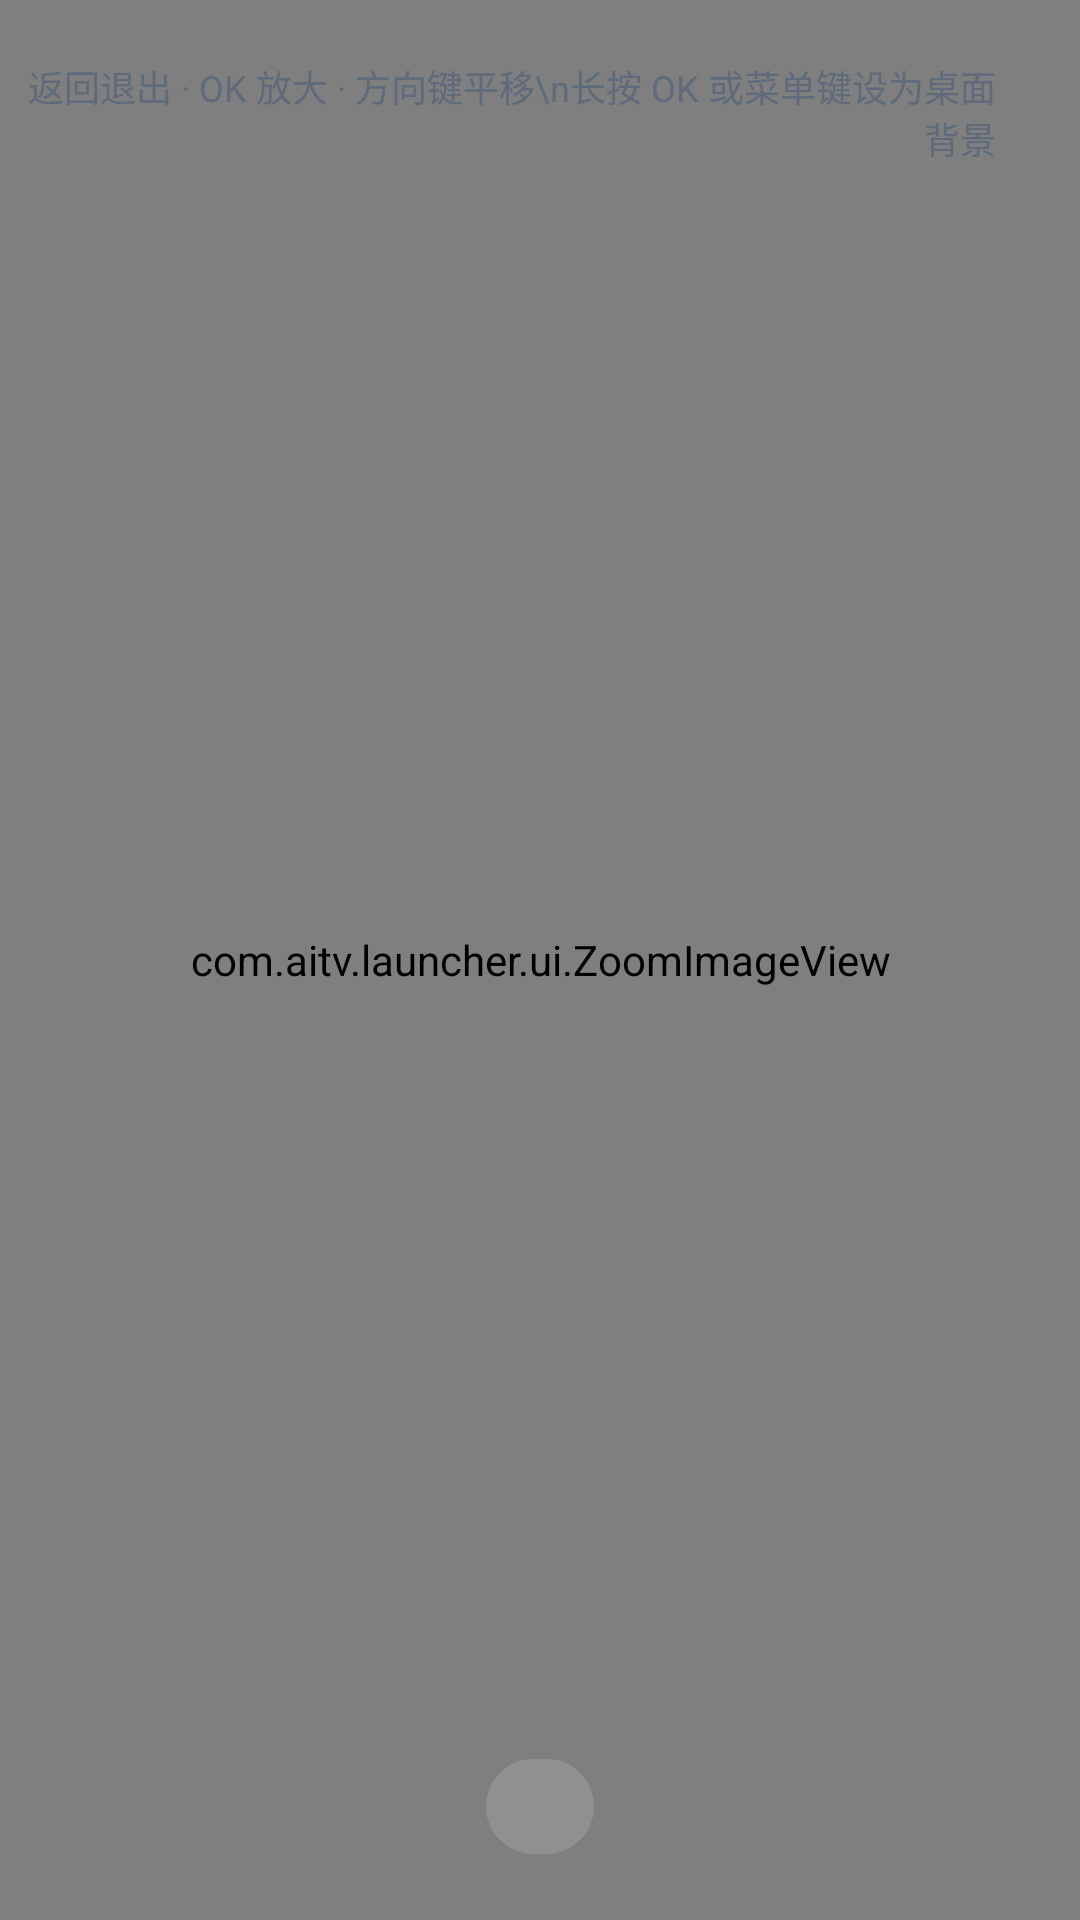

Produce the Android XML layout that renders to this screen, including the resource entries it uses.
<!-- AndroidManifest.xml: activity theme BlackTheme -->
<!-- res/layout/activity_photo_view.xml -->
<?xml version="1.0" encoding="utf-8"?>
<FrameLayout xmlns:android="http://schemas.android.com/apk/res/android"
    android:layout_width="match_parent"
    android:layout_height="match_parent"
    android:background="@color/black">

    <com.aitv.launcher.ui.ZoomImageView
        android:id="@+id/zoomImage"
        android:layout_width="match_parent"
        android:layout_height="match_parent" />

    <TextView
        android:id="@+id/photoName"
        android:layout_width="wrap_content"
        android:layout_height="wrap_content"
        android:layout_gravity="bottom|center_horizontal"
        android:layout_marginBottom="22dp"
        android:background="@drawable/bg_pill"
        android:paddingStart="18dp"
        android:paddingTop="7dp"
        android:paddingEnd="18dp"
        android:paddingBottom="7dp"
        android:text=""
        android:textColor="@color/text_dim"
        android:textSize="13sp" />

    <TextView
        android:layout_width="wrap_content"
        android:layout_height="wrap_content"
        android:layout_gravity="top|end"
        android:layout_marginTop="20dp"
        android:layout_marginEnd="28dp"
        android:gravity="end"
        android:maxLines="2"
        android:text="返回退出 · OK 放大 · 方向键平移\n长按 OK 或菜单键设为桌面背景"
        android:textColor="@color/text_faint"
        android:textSize="12sp" />
</FrameLayout>
<!-- resources referenced by this layout -->
<resources>
  <color name="black">#FF000000</color>
  <color name="text_dim">#9AA7B8</color>
  <color name="text_faint">#5F6B7A</color>
  <!-- drawable bg_pill (drawable) -->
  <?xml version="1.0" encoding="utf-8"?>
  <selector xmlns:android="http://schemas.android.com/apk/res/android">
      <item android:state_focused="true">
          <shape android:shape="rectangle">
              <corners android:radius="999dp" />
              <solid android:color="#404EA1FF" />
              <stroke android:width="2dp" android:color="#FFFFFFFF" />
          </shape>
      </item>
      <item android:state_pressed="true">
          <shape android:shape="rectangle">
              <corners android:radius="999dp" />
              <solid android:color="#5C4EA1FF" />
              <stroke android:width="2dp" android:color="#FFFFFFFF" />
          </shape>
      </item>
      <item android:state_selected="true">
          <shape android:shape="rectangle">
              <corners android:radius="999dp" />
              <solid android:color="#404EA1FF" />
              <stroke android:width="2dp" android:color="#FF4EA1FF" />
          </shape>
      </item>
      <item>
          <shape android:shape="rectangle">
              <corners android:radius="999dp" />
              <solid android:color="#22FFFFFF" />
          </shape>
      </item>
  </selector>
  <style name="BlackTheme" parent="@android:style/Theme.Material.NoActionBar">
          <item name="android:windowBackground">@color/black</item>
          <item name="android:windowFullscreen">true</item>
          <item name="android:colorAccent">@color/accent</item>
      </style>
  <color name="accent">#4EA1FF</color>
</resources>
